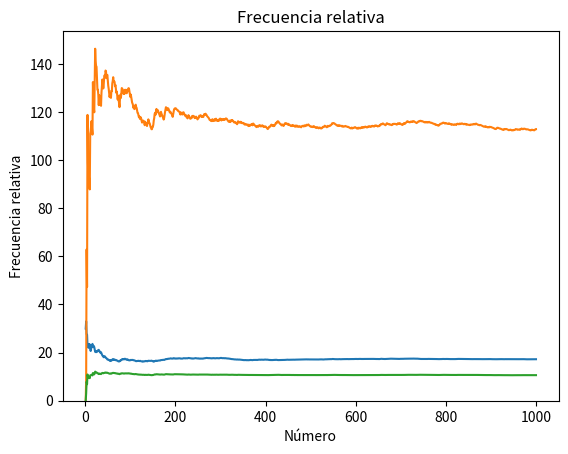

This chart was generated by the following Python code:
import random
import matplotlib.pyplot as plt
import numpy as np

# Número de tiradas
num_tiradas = 1000

# Lista para almacenar los resultados de las tiradas
resultados = []

# Realizar las tiradas
for i in range(num_tiradas):
    resultados.append(random.randint(0, 36))

# Cálculo de estadísticas
promedio = sum(resultados)/num_tiradas
mediana = np.median(resultados)
varianza = np.var(resultados)
desvio_estandar = np.std(resultados)

# Cálculo de la frecuencia relativa
frecuencia_relativa = [resultados.count(i)/num_tiradas for i in range(37)]

# Gráfico del promedio por número de tiradas
promedio_por_tirada = []
for i in range(num_tiradas):
    promedio_por_tirada.append(sum(resultados[0:i+1])/(i+1))

plt.plot(range(1, num_tiradas+1), promedio_por_tirada)
plt.title('Promedio por número de tiradas')
plt.xlabel('Número de tiradas')
plt.ylabel('Promedio')
plt.show()

# Gráfico de la varianza por número de tiradas
varianza_por_tirada = []
for i in range(num_tiradas):
    varianza_por_tirada.append(np.var(resultados[0:i+1]))

plt.plot(range(1, num_tiradas+1), varianza_por_tirada)
plt.title('Varianza por número de tiradas')
plt.xlabel('Número de tiradas')
plt.ylabel('Varianza')
plt.show()

# Gráfico del desvío estándar por número de tiradas
desvio_por_tirada = []
for i in range(num_tiradas):
    desvio_por_tirada.append(np.std(resultados[0:i+1]))

plt.plot(range(1, num_tiradas+1), desvio_por_tirada)
plt.title('Desvío estándar por número de tiradas')
plt.xlabel('Número de tiradas')
plt.ylabel('Desvío estándar')
plt.show()

# Gráfico de la frecuencia relativa
plt.bar(range(37), frecuencia_relativa)
plt.title('Frecuencia relativa')
plt.xlabel('Número')
plt.ylabel('Frecuencia relativa')
plt.show()